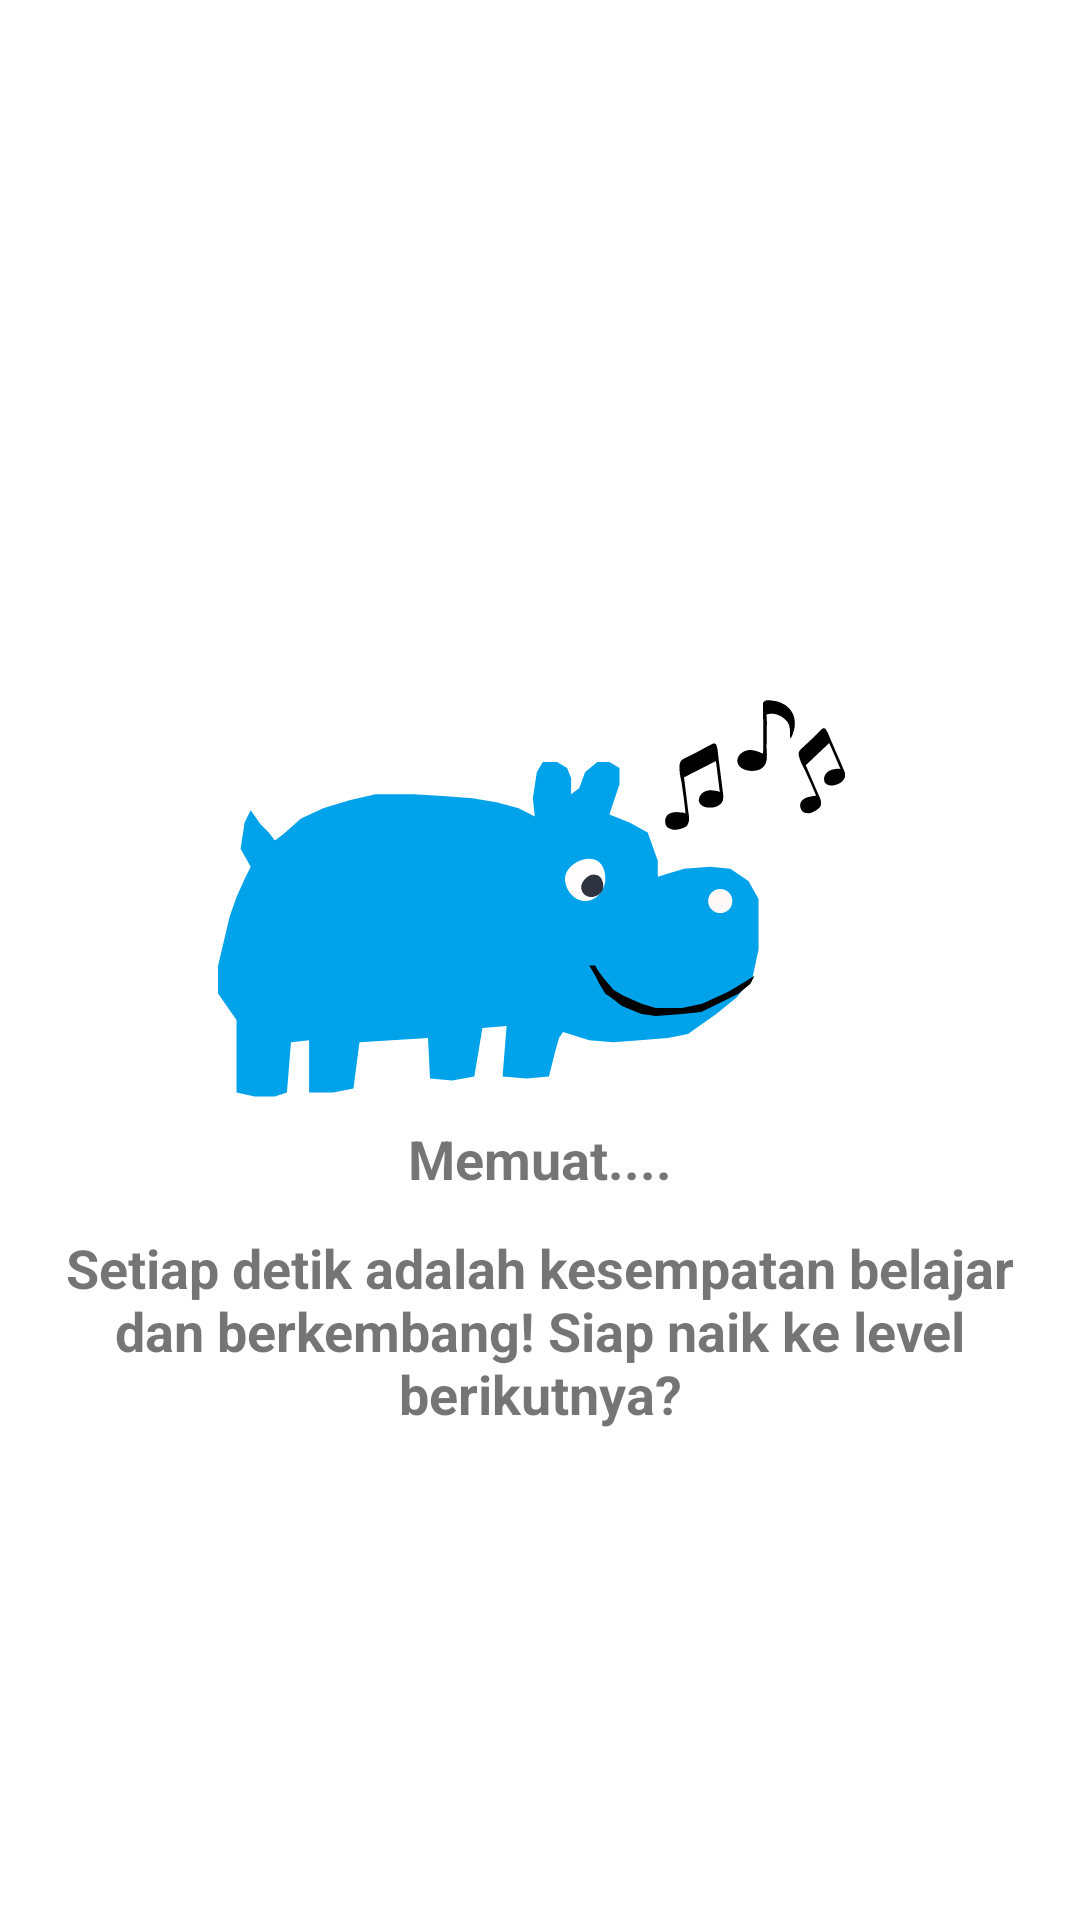

Reconstruct the res/layout file that produces this screen, plus the resources it refers to.
<!-- AndroidManifest.xml: application theme Theme.Cerdikia -->
<!-- res/layout/layout_loading_overlay.xml -->
<?xml version="1.0" encoding="utf-8"?>
<androidx.constraintlayout.widget.ConstraintLayout xmlns:android="http://schemas.android.com/apk/res/android"
    xmlns:app="http://schemas.android.com/apk/res-auto"
    xmlns:tools="http://schemas.android.com/tools"
    android:id="@+id/main"
    android:layout_width="match_parent"
    android:layout_height="match_parent"
    >

    <ImageView
        android:id="@+id/img_loading"
        android:layout_width="wrap_content"
        android:layout_height="wrap_content"
        android:src="@drawable/img_loading"
        android:layout_marginTop="230dp"
        app:layout_constraintTop_toTopOf="parent"
        app:layout_constraintBottom_toTopOf="@id/tv_loading"
        app:layout_constraintStart_toStartOf="parent"
        app:layout_constraintEnd_toEndOf="parent"
        />

    <TextView
        android:id="@+id/tv_loading"
        android:layout_width="match_parent"
        android:layout_height="wrap_content"
        android:text="@string/loading_title"
        app:layout_constraintStart_toStartOf="parent"
        app:layout_constraintEnd_toEndOf="parent"
        app:layout_constraintTop_toBottomOf="@+id/img_loading"
        app:layout_constraintBottom_toTopOf="@+id/tv_loading_description"
        android:textAlignment="center"
        android:textSize="18sp"
        android:textStyle="bold"
        android:layout_marginTop="8dp"
        />

    <TextView
        android:id="@+id/tv_loading_description"
        android:layout_width="match_parent"
        android:layout_height="wrap_content"
        android:text="@string/loading_description"
        app:layout_constraintStart_toStartOf="parent"
        app:layout_constraintEnd_toEndOf="parent"
        app:layout_constraintTop_toBottomOf="@+id/tv_loading"
        android:layout_marginStart="16dp"
        android:layout_marginEnd="16dp"
        android:layout_marginTop="12dp"
        android:textAlignment="center"
        android:textSize="18sp"
        android:textStyle="bold"
        />

</androidx.constraintlayout.widget.ConstraintLayout>
<!-- resources referenced by this layout -->
<resources>
  <!-- drawable img_loading: vector/xml drawable (drawable, 5258 chars, omitted) -->
  <string name="loading_description">Setiap detik adalah kesempatan belajar dan berkembang! Siap naik ke level berikutnya?</string>
  <string name="loading_title">Memuat....</string>
  <style name="Theme.Cerdikia" parent="Theme.MaterialComponents.DayNight.DarkActionBar">
          
          <item name="colorPrimary">@color/blueMain</item>
          <item name="colorPrimaryVariant">@color/blueBackground</item>
          <item name="colorOnPrimary">@color/white</item>
          
          <item name="colorSecondary">@color/teal_200</item>
          <item name="colorSecondaryVariant">@color/teal_700</item>
          <item name="colorOnSecondary">@color/black</item>
          
          <item name="android:statusBarColor">?attr/colorPrimaryVariant</item>
          
      </style>
  <color name="blueMain">#00A2EA</color>
  <color name="blueBackground">#8000A2EA</color>
  <color name="white">#FFFFFFFF</color>
  <color name="teal_200">#FF03DAC5</color>
  <color name="teal_700">#FF018786</color>
  <color name="black">#FF000000</color>
</resources>
